Run: headless pygame with SDL's dummy video driver; simulated clock (each Clock.tick advances the game by its frame time, no real sleeping); random seed 0; keys injected as events and as key.get_pressed() state; mouse plan: one left click at the window centre at the start of phase 2, then a move to the lower-right quarter at the start of phase 3.
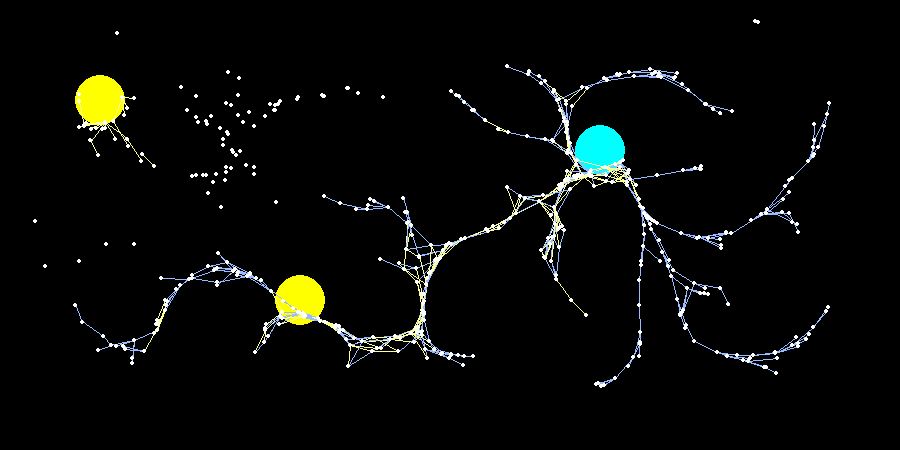
Frame 1 of 3 · flips 1–60 · no input
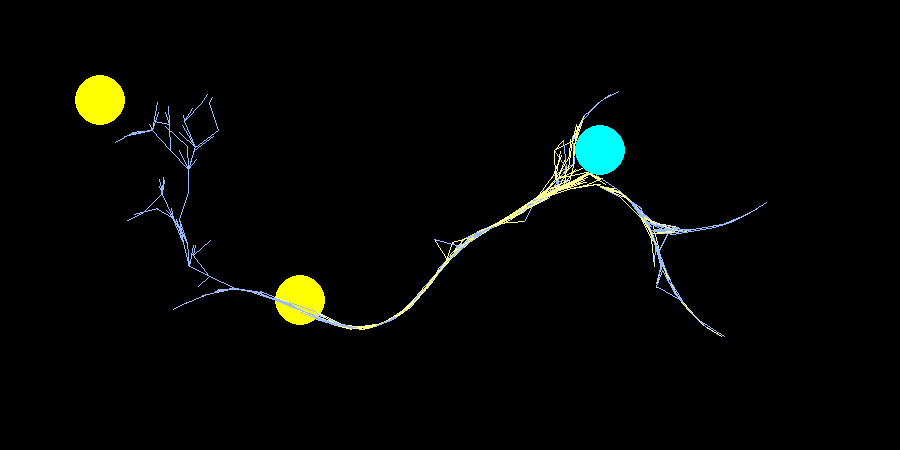
Frame 2 of 3 · flips 61–180 · clicked the window centre · tapped SPACE, RETURN · held RIGHT (→), D
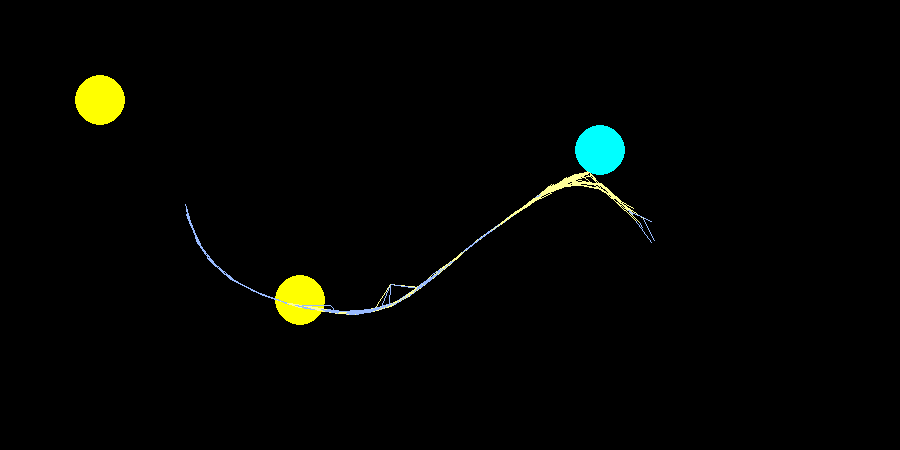
Frame 3 of 3 · flips 181–300 · moved the mouse to the lower-right quarter · held DOWN (↓), S

The pygame program that drew these frames:

import pygame
import math
import random

pygame.init()

class Antbot:
    def __init__(self, X, Y, angle, food):
        self.X = X
        self.Y = Y
        self.angle = angle
        self.food = food
        self.flagF = 0
        self.flagH = 0
        self.angF = random.uniform(0, 2 * math.pi)
        self.angH = random.uniform(0, 2 * math.pi)
        self.disF = 100
        self.disH = 100

    def step(self):
        self.disF += 0.1
        self.disH += 0.1

        self.angle += random.uniform(-0.05, 0.05)

        if self.X < 10 or self.X > width - 10 or self.Y < 10 or self.Y > height - 10:
            self.angle += math.pi

        self.X += math.sin(self.angle)
        self.Y += math.cos(self.angle)

        cl = screen.get_at((int(self.X), int(self.Y)))

        if cl == (255, 255, 0):  # Yellow
            self.food = 1
            self.disF = 0
            self.flagF = 1
            self.angle = self.angH

        if cl == (0, 255, 255):  # Cyan
            self.food = 0
            self.flagH = 1
            self.disH = 0
            self.angle = self.angF

        if self.flagF > 0:
            self.CryF()
            self.flagF = 0
            if self.food == 0:
                self.angle = self.angF

        if self.flagH > 0:
            self.CryH()
            self.flagH = 0
            if self.food == 1:
                self.angle = self.angH

    def render(self):
        pygame.draw.circle(screen, (255, 255, 255), (int(self.X), int(self.Y)), 2)

    def setAngleF(self, x, y, d):
        an = math.acos((y - self.Y) / d)
        self.angF = an if x > self.X else 2 * math.pi - an

    def setAngleH(self, x, y, d):
        an = math.acos((y - self.Y) / d)
        self.angH = an if x > self.X else 2 * math.pi - an

    def CryF(self):
        for i in range(count):
            if ants[i].disF > self.disF:
                xz, yz = ants[i].X, ants[i].Y
                if self.X - dst < xz < self.X + dst and self.Y - dst < yz < self.Y + dst:
                    d = math.dist((self.X, self.Y), (xz, yz))
                    if d <= dst:
                        ants[i].setAngleF(self.X, self.Y, d)
                        ants[i].flagF = 1
                        ants[i].disF = self.disF
                        pygame.draw.line(screen, (255, 255, 153), (self.X, self.Y), (xz, yz), 1)

    def CryH(self):
        for i in range(count):
            if ants[i].disH > self.disH:
                xz, yz = ants[i].X, ants[i].Y
                if self.X - dst < xz < self.X + dst and self.Y - dst < yz < self.Y + dst:
                    d = math.dist((self.X, self.Y), (xz, yz))
                    if d <= dst:
                        ants[i].setAngleH(self.X, self.Y, d)
                        ants[i].flagH = 1
                        ants[i].disH = self.disH
                        pygame.draw.line(screen, (153, 187, 255), (self.X, self.Y), (xz, yz), 1)


count = 500
dst = 30
ants = [Antbot(random.uniform(50, 850), random.uniform(50, 400), random.uniform(0, 2 * math.pi),
               1 if random.uniform(0, 10) > 5 else 0) for _ in range(count)]
print(ants)
width, height = 900, 450
screen = pygame.display.set_mode((width, height))
pygame.display.set_caption("Antbots")

showAnt = 1

while True:
    for event in pygame.event.get():
        if event.type == pygame.QUIT:
            pygame.quit()
            quit()
        elif event.type == pygame.MOUSEBUTTONUP:
            showAnt *= -1

    screen.fill((0, 0, 0))
    pygame.draw.circle(screen, (255, 255, 0), (300, 300), 25)
    pygame.draw.circle(screen, (0, 255, 255), (width - 300, height - 300), 25)
    pygame.draw.circle(screen, (255, 255, 0), (100, 100), 25)

    for ant in ants:
        ant.step()

    if showAnt == 1:
        for ant in ants:
            ant.render()

    pygame.display.flip()
